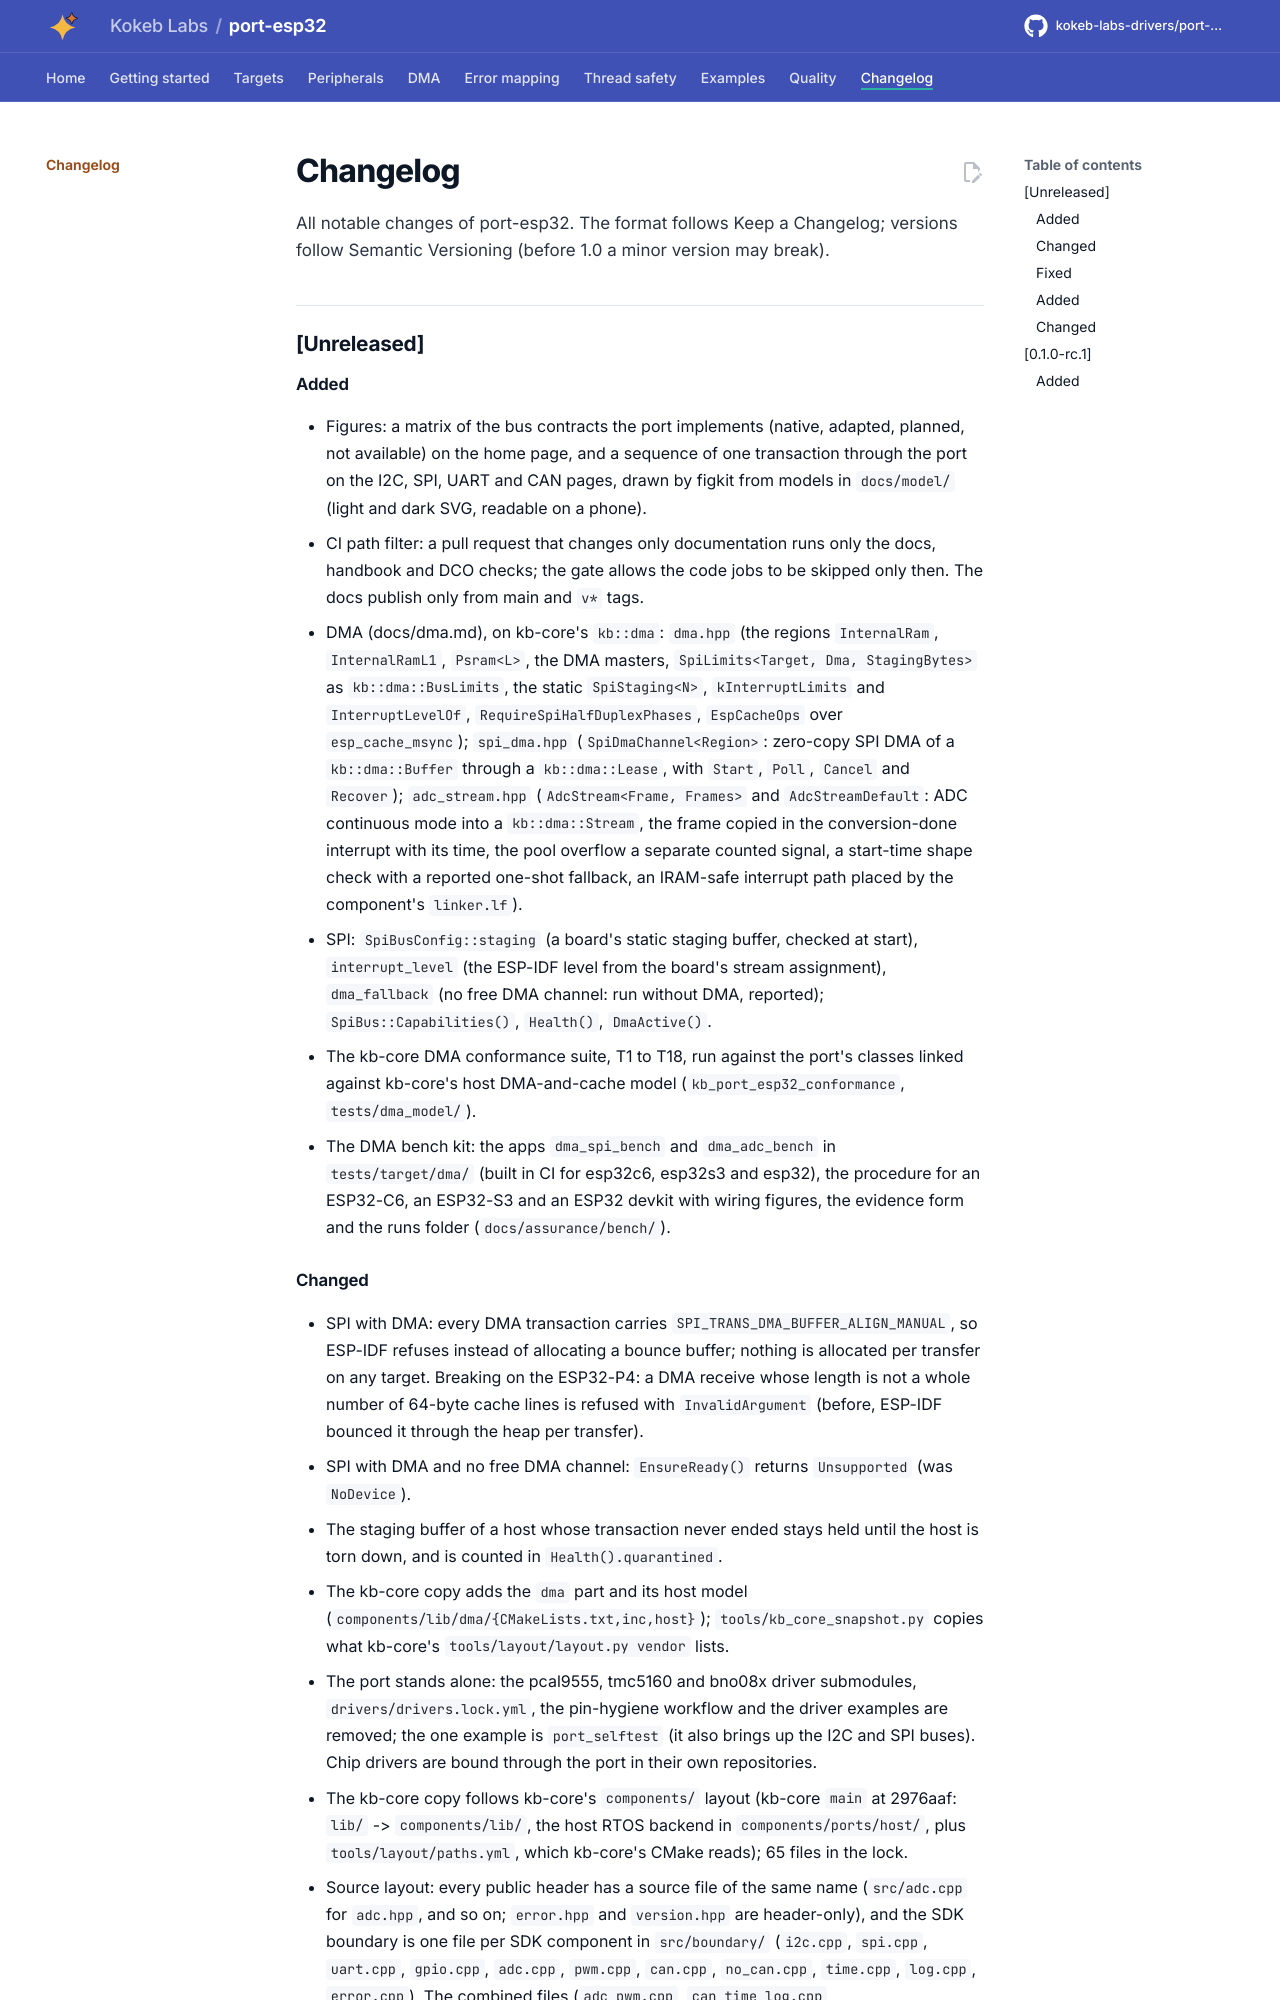

repository: kokeb-labs-drivers/port-esp32 · page: dev/changelog/index.html · generator: mkdocs

# Changelog

All notable changes of port-esp32. The format follows Keep a Changelog; versions follow Semantic Versioning (before
1.0 a minor version may break).

## [Unreleased]

### Added

- Figures: a matrix of the bus contracts the port implements (native, adapted, planned, not available) on the home
  page, and a sequence of one transaction through the port on the I2C, SPI, UART and CAN pages, drawn by figkit from
  models in `docs/model/` (light and dark SVG, readable on a phone).
- CI path filter: a pull request that changes only documentation runs only the docs, handbook and DCO checks; the
  gate allows the code jobs to be skipped only then. The docs publish only from main and `v*` tags.
- DMA (docs/dma.md), on kb-core's `kb::dma`: `dma.hpp` (the regions `InternalRam`, `InternalRamL1`, `Psram<L>`, the
  DMA masters, `SpiLimits<Target, Dma, StagingBytes>` as `kb::dma::BusLimits`, the static `SpiStaging<N>`,
  `kInterruptLimits` and `InterruptLevelOf`, `RequireSpiHalfDuplexPhases`, `EspCacheOps` over `esp_cache_msync`);
  `spi_dma.hpp` (`SpiDmaChannel<Region>`: zero-copy SPI DMA of a `kb::dma::Buffer` through a `kb::dma::Lease`, with
  `Start`, `Poll`, `Cancel` and `Recover`); `adc_stream.hpp` (`AdcStream<Frame, Frames>` and `AdcStreamDefault`: ADC
  continuous mode into a `kb::dma::Stream`, the frame copied in the conversion-done interrupt with its time, the pool
  overflow a separate counted signal, a start-time shape check with a reported one-shot fallback, an IRAM-safe
  interrupt path placed by the component's `linker.lf`).
- SPI: `SpiBusConfig::staging` (a board's static staging buffer, checked at start), `interrupt_level` (the ESP-IDF
  level from the board's stream assignment), `dma_fallback` (no free DMA channel: run without DMA, reported);
  `SpiBus::Capabilities()`, `Health()`, `DmaActive()`.
- The kb-core DMA conformance suite, T1 to T18, run against the port's classes linked against kb-core's host
  DMA-and-cache model (`kb_port_esp32_conformance`, `tests/dma_model/`).
- The DMA bench kit: the apps `dma_spi_bench` and `dma_adc_bench` in `tests/target/dma/` (built in CI for esp32c6,
  esp32s3 and esp32), the procedure for an ESP32-C6, an ESP32-S3 and an ESP32 devkit with wiring figures, the evidence
  form and the runs folder (`docs/assurance/bench/`).
